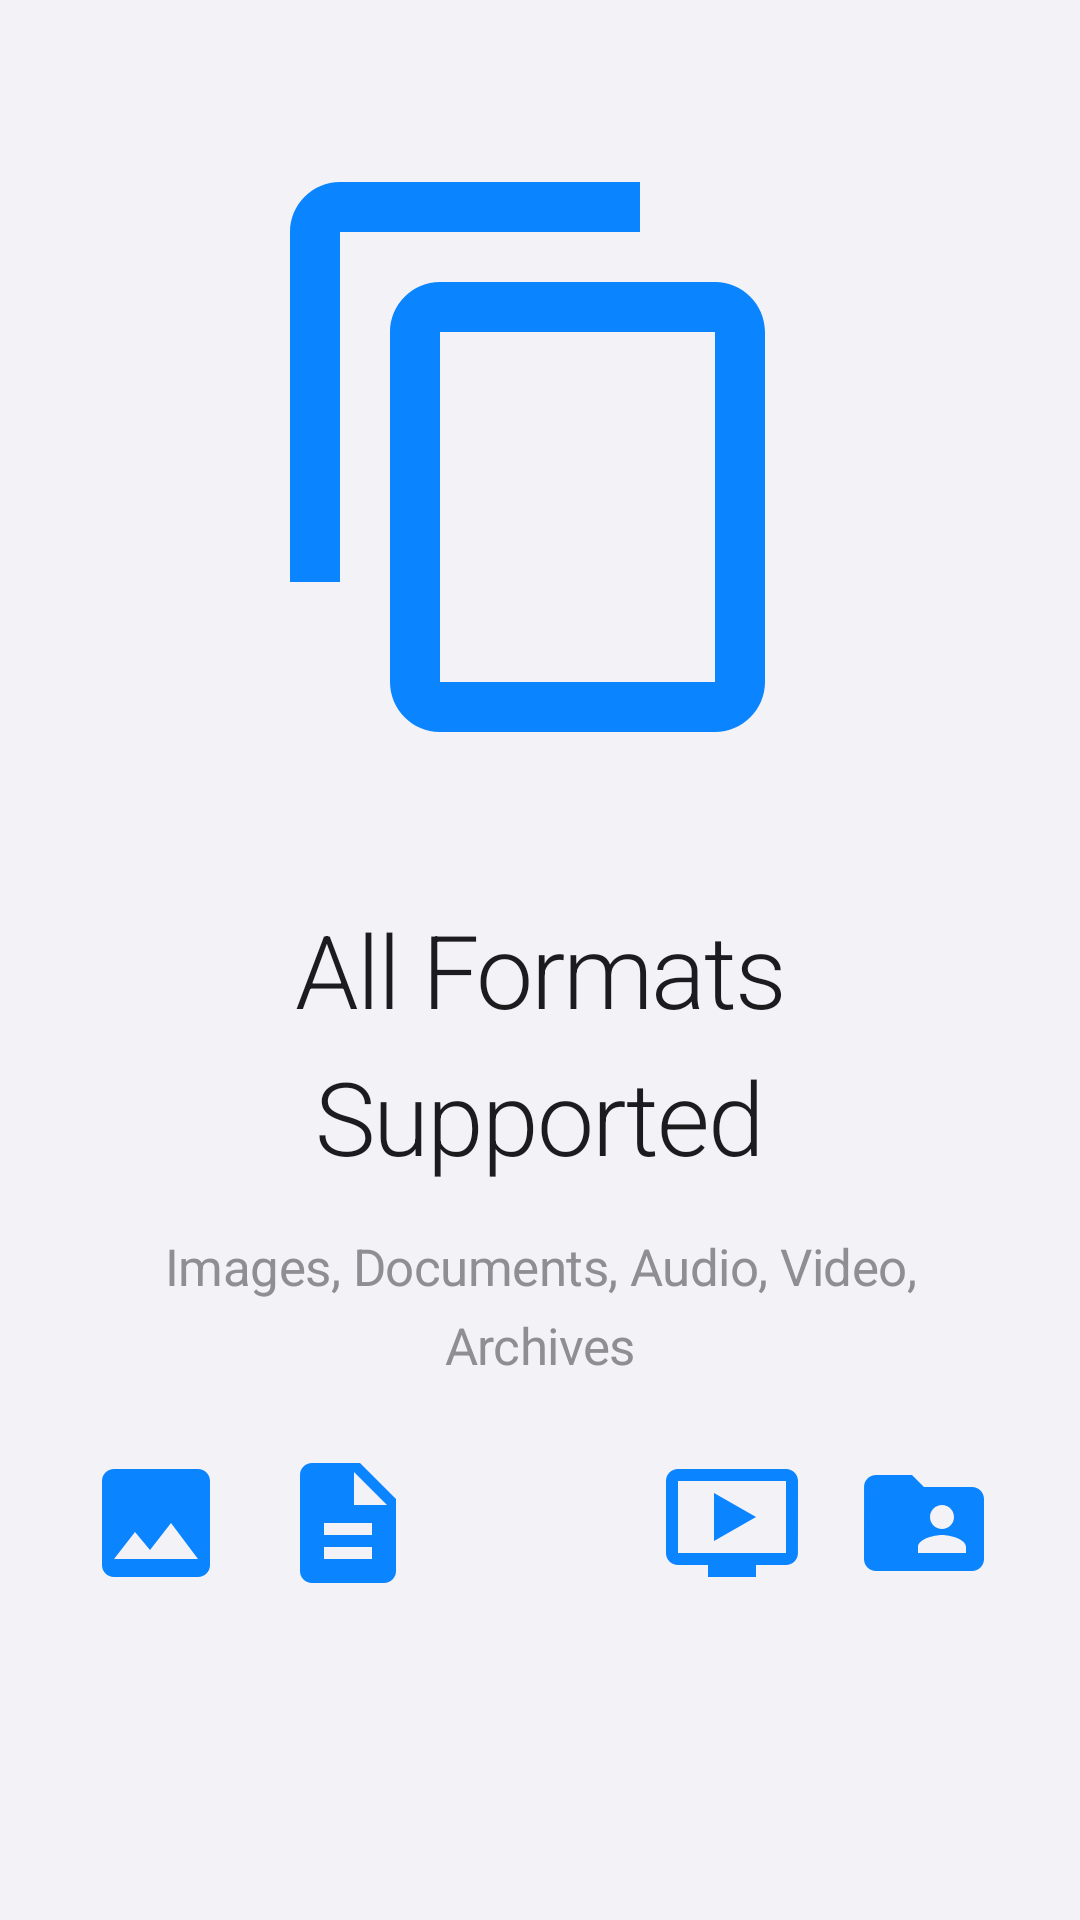

Layout XML and referenced resources for this Android screen:
<!-- AndroidManifest.xml: application theme Theme.Konvert -->
<!-- res/layout/onboarding_screen_3.xml -->
<?xml version="1.0" encoding="utf-8"?>
<androidx.constraintlayout.widget.ConstraintLayout xmlns:android="http://schemas.android.com/apk/res/android"
    xmlns:app="http://schemas.android.com/apk/res-auto"
    android:layout_width="match_parent"
    android:layout_height="match_parent"
    android:background="@color/background">

    <ImageView
        android:id="@+id/imageView3"
        android:layout_width="wrap_content"
        android:layout_height="@dimen/onboarding_image_size"
        android:layout_marginBottom="48dp"
        android:contentDescription="@string/onboarding_title_3"
        android:src="@drawable/ic_file_types"
        app:layout_constraintBottom_toTopOf="@+id/textView5"
        app:layout_constraintEnd_toEndOf="parent"
        app:layout_constraintStart_toStartOf="parent"
        app:layout_constraintTop_toTopOf="parent"
        app:layout_constraintVertical_chainStyle="packed" />

    <TextView
        android:id="@+id/textView5"
        style="@style/TextAppearance.Konvert.Headline1"
        android:layout_width="0dp"
        android:layout_height="wrap_content"
        android:layout_marginStart="@dimen/onboarding_content_padding"
        android:layout_marginEnd="@dimen/onboarding_content_padding"
        android:gravity="center"
        android:text="@string/onboarding_title_3"
        app:layout_constraintBottom_toTopOf="@+id/textView6"
        app:layout_constraintEnd_toEndOf="parent"
        app:layout_constraintStart_toStartOf="parent"
        app:layout_constraintTop_toBottomOf="@+id/imageView3" />

    <TextView
        android:id="@+id/textView6"
        style="@style/TextAppearance.Konvert.Body1"
        android:layout_width="0dp"
        android:layout_height="wrap_content"
        android:layout_marginStart="@dimen/onboarding_content_padding"
        android:layout_marginTop="16dp"
        android:layout_marginEnd="@dimen/onboarding_content_padding"
        android:layout_marginBottom="16dp"
        android:gravity="center"
        android:text="@string/onboarding_subtitle_3"
        android:textColor="@color/text_secondary"
        app:layout_constraintBottom_toTopOf="@+id/fileFormatContainer"
        app:layout_constraintEnd_toEndOf="parent"
        app:layout_constraintStart_toStartOf="parent"
        app:layout_constraintTop_toBottomOf="@+id/textView5" />

    <LinearLayout
        android:id="@+id/fileFormatContainer"
        android:layout_width="match_parent"
        android:layout_height="wrap_content"
        android:layout_marginBottom="48dp"
        android:gravity="center"
        android:orientation="horizontal"
        app:layout_constraintBottom_toBottomOf="parent"
        app:layout_constraintEnd_toEndOf="parent"
        app:layout_constraintStart_toStartOf="parent"
        app:layout_constraintTop_toBottomOf="@+id/textView6">

        <ImageView
            android:layout_width="48dp"
            android:layout_height="48dp"
            android:layout_margin="8dp"
            android:contentDescription="Image format"
            android:src="@drawable/ic_image_format" />

        <ImageView
            android:layout_width="48dp"
            android:layout_height="48dp"
            android:layout_margin="8dp"
            android:contentDescription="Document format"
            android:src="@drawable/ic_document_format" />

        <ImageView
            android:layout_width="48dp"
            android:layout_height="48dp"
            android:layout_margin="8dp"
            android:contentDescription="Audio format"
            android:src="@drawable/ic_audio_format" />

        <ImageView
            android:layout_width="48dp"
            android:layout_height="48dp"
            android:layout_margin="8dp"
            android:contentDescription="Video format"
            android:src="@drawable/ic_video_format" />

        <ImageView
            android:layout_width="48dp"
            android:layout_height="48dp"
            android:layout_margin="8dp"
            android:contentDescription="Archive format"
            android:src="@drawable/ic_archive_format" />
    </LinearLayout>

</androidx.constraintlayout.widget.ConstraintLayout>
<!-- resources referenced by this layout -->
<resources>
  <color name="background">#F2F2F7</color>
  <color name="text_secondary">#8E8E93</color>
  <dimen name="onboarding_content_padding">32dp</dimen>
  <dimen name="onboarding_image_size">200dp</dimen>
  <string name="onboarding_subtitle_3">Images, Documents, Audio, Video, Archives</string>
  <string name="onboarding_title_3">All Formats Supported</string>
  <style name="TextAppearance.Konvert.Body1" parent="TextAppearance.AppCompat.Body1">
          <item name="android:textSize">17sp</item>
          <item name="android:textColor">@color/text_primary</item>
          <item name="android:fontFamily">sans-serif</item>
          <item name="android:letterSpacing">-0.01</item>
          <item name="android:lineSpacingMultiplier">1.3</item>
      </style>
  <color name="primary">#0A84FF</color>
  <color name="text_primary">#1C1C1E</color>
  <color name="primary_dark">#0071E3</color>
  <color name="accent">#30D158</color>
  <color name="status_bar">#F2F2F7</color>
  <color name="navigation_bar">#F2F2F7</color>
  <style name="Widget.Konvert.Toolbar" parent="Widget.AppCompat.Toolbar">
          <item name="android:background">@color/surface</item>
          <item name="android:elevation">0dp</item>
          <item name="android:theme">@style/ThemeOverlay.Konvert.Toolbar</item>
          <item name="titleTextAppearance">@style/TextAppearance.Konvert.Toolbar.Title</item>
      </style>
  <style name="TextAppearance.Konvert.Body2" parent="TextAppearance.AppCompat.Body2">
          <item name="android:textSize">15sp</item>
          <item name="android:textColor">@color/text_secondary</item>
          <item name="android:fontFamily">sans-serif</item>
          <item name="android:letterSpacing">-0.01</item>
          <item name="android:lineSpacingMultiplier">1.3</item>
      </style>
  <style name="TextAppearance.Konvert.Caption" parent="TextAppearance.AppCompat.Caption">
          <item name="android:textSize">13sp</item>
          <item name="android:textColor">@color/text_tertiary</item>
          <item name="android:fontFamily">sans-serif</item>
          <item name="android:letterSpacing">-0.01</item>
      </style>
  <color name="text_on_primary">#FFFFFF</color>
  <color name="text_tertiary">#C7C7CC</color>
  <color name="surface">#FFFFFF</color>
  <style name="ThemeOverlay.Konvert.Toolbar" parent="ThemeOverlay.AppCompat.ActionBar">
          <item name="colorControlNormal">@color/text_primary</item>
          <item name="android:textColorPrimary">@color/text_primary</item>
      </style>
  <style name="TextAppearance.Konvert.Toolbar.Title" parent="TextAppearance.AppCompat.Widget.ActionBar.Title">
          <item name="android:textColor">@color/text_primary</item>
          <item name="android:fontFamily">sans-serif-medium</item>
          <item name="android:textSize">18sp</item>
          <item name="android:letterSpacing">-0.01</item>
      </style>
  <!-- drawable bg_button_disabled (drawable) -->
  <?xml version="1.0" encoding="utf-8"?>
  <shape xmlns:android="http://schemas.android.com/apk/res/android"
      android:shape="rectangle">
      <corners android:radius="12dp" />
      <solid android:color="@color/button_disabled" />
  </shape>
  <!-- drawable bg_button_pressed (drawable) -->
  <?xml version="1.0" encoding="utf-8"?>
  <shape xmlns:android="http://schemas.android.com/apk/res/android"
      android:shape="rectangle">
      <corners android:radius="12dp" />
      <solid android:color="@color/button_pressed" />
  </shape>
  <!-- drawable bg_button_normal (drawable) -->
  <?xml version="1.0" encoding="utf-8"?>
  <shape xmlns:android="http://schemas.android.com/apk/res/android"
      android:shape="rectangle">
      <corners android:radius="12dp" />
      <solid android:color="@color/button_normal" />
  </shape>
  <color name="stroke_color">#E5E5EA</color>
  <color name="button_disabled">#C7C7CC</color>
  <color name="button_pressed">#0071E3</color>
  <color name="button_normal">#0A84FF</color>
</resources>
